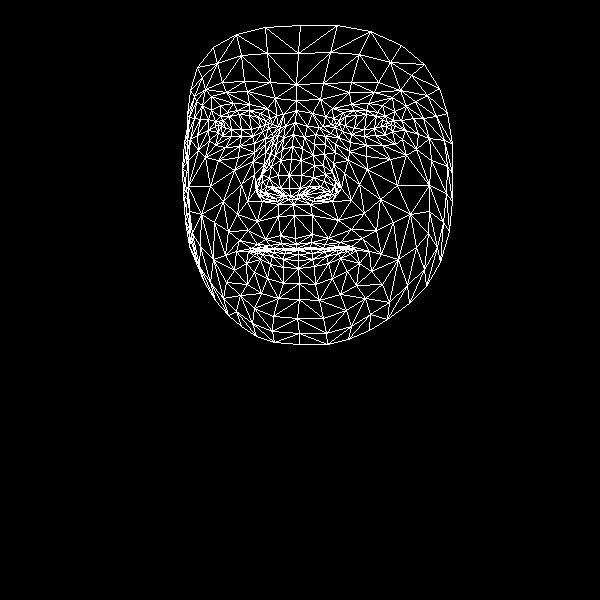

The table this chart was drawn from, first rows:
, x, y
0, 295, 238
1, 289, 188
2, 293, 204
3, 282, 149
4, 289, 175
5, 291, 159
6, 295, 122
7, 221, 126
8, 296, 100
9, 296, 84
10, 300, 25
11, 296, 244
12, 296, 248
13, 297, 249
14, 298, 250
15, 298, 254
16, 298, 260
17, 298, 268
18, 299, 283
19, 291, 196
20, 282, 196
21, 190, 90
22, 252, 136
23, 241, 136
24, 231, 136
25, 218, 132
26, 262, 131
27, 237, 110
28, 249, 110
29, 227, 112
30, 220, 116
31, 209, 140
32, 254, 308
33, 218, 124
34, 184, 142
35, 197, 135
36, 241, 184
37, 280, 235
38, 283, 248
39, 265, 239
40, 257, 244
41, 273, 248
42, 265, 249
43, 246, 263
44, 280, 188
45, 278, 175
46, 202, 105
47, 265, 152
48, 256, 188
49, 256, 181
50, 210, 186
51, 280, 160
52, 226, 92
53, 211, 96
54, 197, 67
55, 275, 98
56, 260, 113
57, 236, 251
58, 196, 259
59, 265, 194
... 408 more rows
